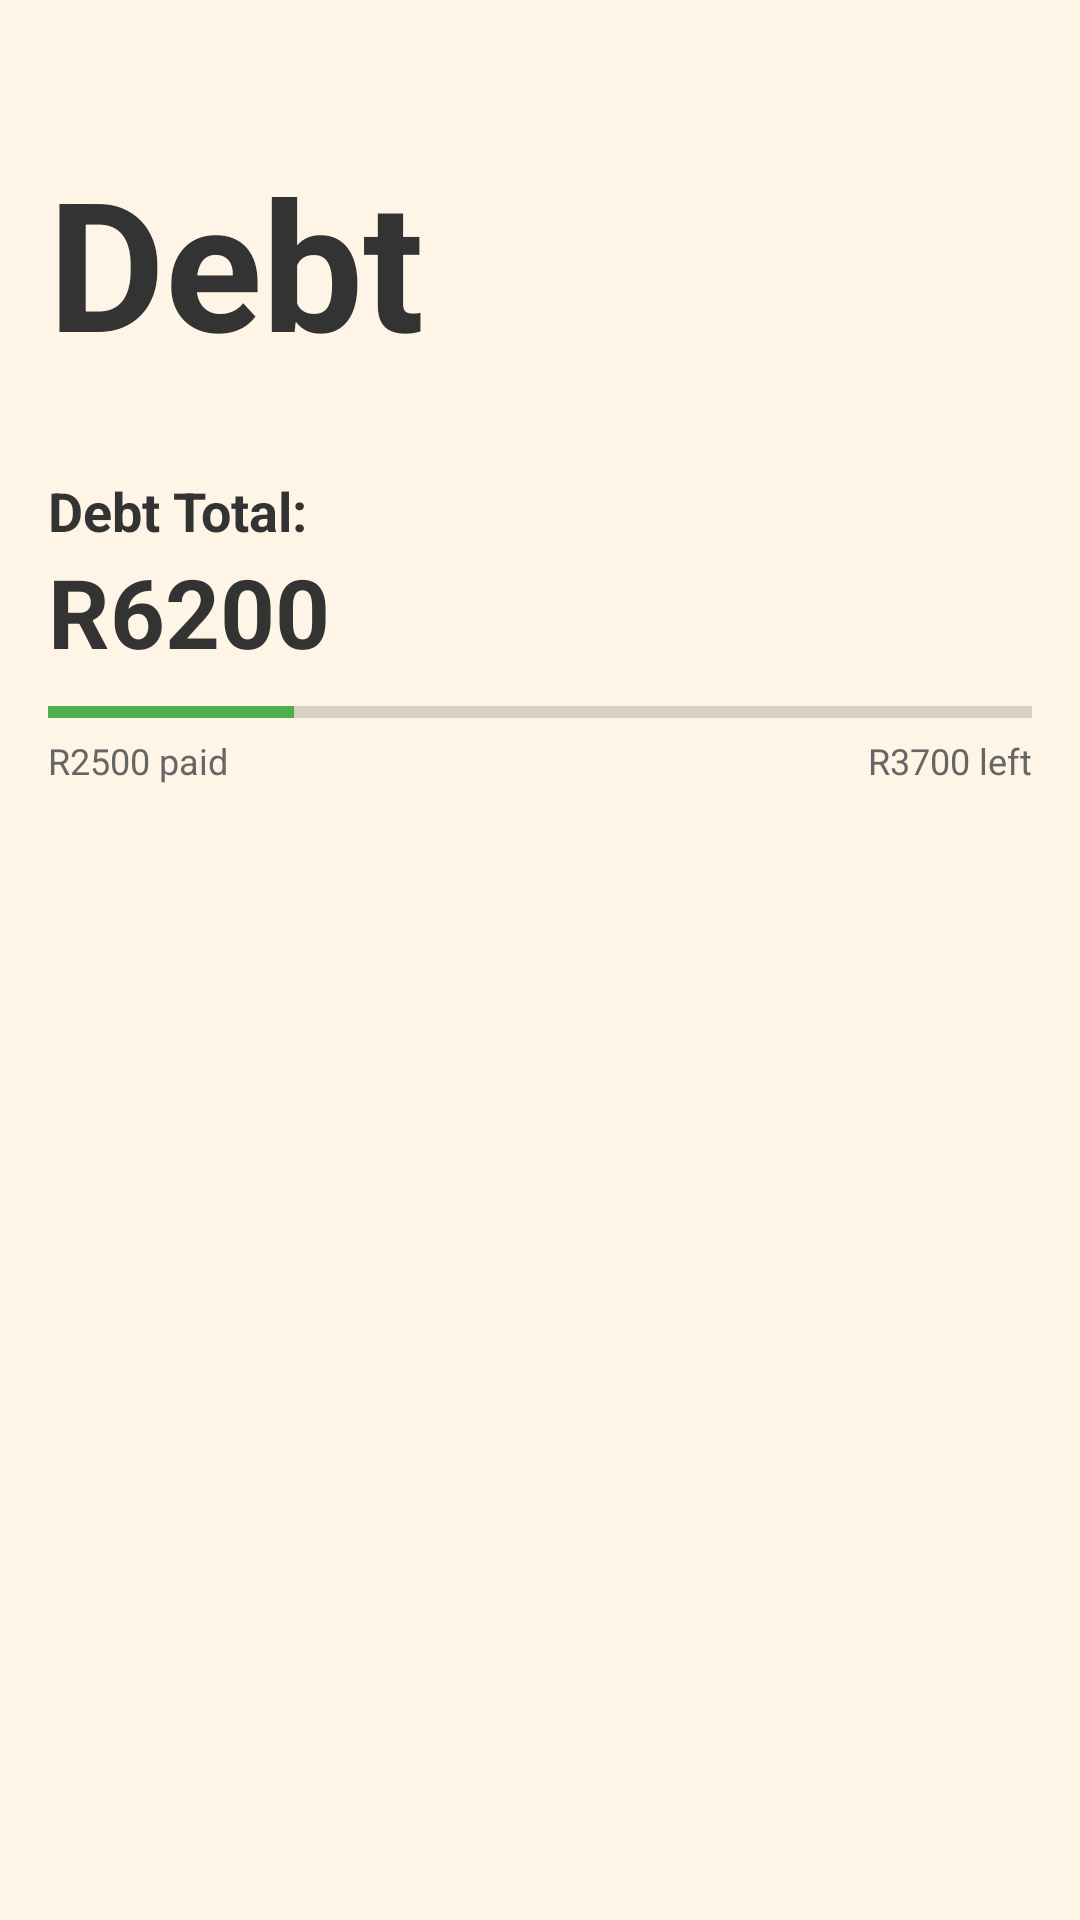

Write the Android layout XML for this screen, with the resource values it uses.
<!-- AndroidManifest.xml: application theme Theme.Oinkonomics -->
<!-- res/layout/fragment_debttracker.xml -->
<?xml version="1.0" encoding="utf-8"?>
<ScrollView xmlns:android="http://schemas.android.com/apk/res/android"
    xmlns:app="http://schemas.android.com/apk/res-auto"
    xmlns:tools="http://schemas.android.com/tools"
    android:layout_width="match_parent"
    android:layout_height="match_parent"
    android:background="#FFF5E6"
    tools:context=".ui.debttracker.DebtTrackerFragment">

    <LinearLayout
        android:layout_width="match_parent"
        android:layout_height="wrap_content"
        android:orientation="vertical"
        android:padding="16dp">

        

        <TextView
            android:id="@+id/titleName6"
            android:layout_width="match_parent"
            android:layout_height="142dp"
            android:gravity="center|left"
            android:text="Debt"
            android:textColor="#333333"
            android:textSize="60sp"
            android:textStyle="bold" />

        <LinearLayout
            android:layout_width="match_parent"
            android:layout_height="wrap_content"
            android:layout_marginBottom="16dp"
            android:orientation="vertical">

            <TextView
                android:layout_width="wrap_content"
                android:layout_height="wrap_content"
                android:text="Debt Total:"
                android:textColor="#333333"
                android:textSize="18sp"
                android:textStyle="bold" />

            <TextView
                android:id="@+id/text_debttracker"
                android:layout_width="wrap_content"
                android:layout_height="wrap_content"
                android:text="R6200"
                android:textColor="#333333"
                android:textSize="32sp"
                android:textStyle="bold" />

            <ProgressBar
                android:id="@+id/progressBar"
                style="?android:attr/progressBarStyleHorizontal"
                android:layout_width="match_parent"
                android:layout_height="8dp"
                android:layout_marginTop="8dp"
                android:progress="25"
                android:progressTint="#4CAF50" />

            <LinearLayout
                android:layout_width="match_parent"
                android:layout_height="wrap_content"
                android:layout_marginTop="4dp"
                android:orientation="horizontal">

                <TextView
                    android:id="@+id/paidLabel"
                    android:layout_width="wrap_content"
                    android:layout_height="wrap_content"
                    android:text="R2500 paid"
                    android:textColor="#666666"
                    android:textSize="12sp" />

                <View
                    android:layout_width="0dp"
                    android:layout_height="1dp"
                    android:layout_weight="1" />

                <TextView
                    android:id="@+id/leftLabel"
                    android:layout_width="wrap_content"
                    android:layout_height="wrap_content"
                    android:text="R3700 left"
                    android:textColor="#666666"
                    android:textSize="12sp" />

            </LinearLayout>

        </LinearLayout>

        <androidx.recyclerview.widget.RecyclerView
            android:id="@+id/debtsRecyclerView"
            android:layout_width="match_parent"
            android:layout_height="wrap_content"
            android:clipToPadding="false"
            android:paddingBottom="12dp"
            tools:listitem="@layout/item_debt_entry" />

    </LinearLayout>

</ScrollView>
<!-- res/layout/item_debt_entry.xml (included above) -->
<?xml version="1.0" encoding="utf-8"?>
<LinearLayout xmlns:android="http://schemas.android.com/apk/res/android"
	android:layout_width="match_parent"
	android:layout_height="wrap_content"
	android:layout_marginBottom="12dp"
	android:background="@drawable/card_background"
	android:clickable="true"
	android:elevation="6dp"
	android:focusable="true"
	android:minHeight="88dp"
	android:orientation="horizontal"
	android:padding="16dp">

	<LinearLayout
		android:layout_width="0dp"
		android:layout_height="wrap_content"
		android:layout_weight="1"
		android:orientation="vertical">

		<LinearLayout
			android:layout_width="match_parent"
			android:layout_height="wrap_content"
			android:gravity="center_vertical"
			android:orientation="horizontal">

			<TextView
				android:id="@+id/debt_name"
				android:layout_width="0dp"
				android:layout_height="wrap_content"
				android:layout_weight="1"
				android:text="Auto Loan"
				android:textColor="#333333"
				android:textSize="16sp"
				android:textStyle="bold"
				android:maxLines="1"
				android:ellipsize="end" />

			<TextView
				android:id="@+id/debt_total"
				android:layout_width="wrap_content"
				android:layout_height="wrap_content"
				android:text="R0"
				android:textColor="#333333"
				android:textSize="18sp"
				android:textStyle="bold" />
		</LinearLayout>

		<TextView
			android:id="@+id/debt_outstanding"
			android:layout_width="wrap_content"
			android:layout_height="wrap_content"
			android:layout_marginTop="4dp"
			android:text="R0 outstanding"
			android:textColor="#666666"
			android:textSize="12sp" />

		<TextView
			android:id="@+id/debt_due"
			android:layout_width="wrap_content"
			android:layout_height="wrap_content"
			android:text="Due 1 Sep"
			android:textColor="#666666"
			android:textSize="12sp" />
	</LinearLayout>

	<com.example.oinkonomics.ui.debttracker.CircularProgressView
		android:id="@+id/debt_progress"
		android:layout_width="40dp"
		android:layout_height="40dp"
		android:layout_marginStart="12dp" />

</LinearLayout>
<!-- resources referenced by this layout -->
<resources>
  <!-- drawable card_background (drawable) -->
  <?xml version="1.0" encoding="utf-8"?>
  <shape xmlns:android="http://schemas.android.com/apk/res/android"
      android:shape="rectangle">
      <solid android:color="@android:color/white" />
      <corners android:radius="16dp" />
      <stroke android:width="0dp" android:color="@android:color/transparent" />
  </shape>
  <style name="Theme.Oinkonomics" parent="Theme.MaterialComponents.DayNight.NoActionBar">
          
          <item name="colorPrimary">@color/cream_background</item>
          <item name="colorPrimaryVariant">@color/cream_background</item>
          <item name="colorOnPrimary">@color/text_grey</item>
          
          <item name="colorSecondary">@color/teal_200</item>
          <item name="colorSecondaryVariant">@color/teal_700</item>
          <item name="colorOnSecondary">@color/black</item>
          
          <item name="android:statusBarColor">@color/cream_background</item>
          <item name="android:windowLightStatusBar">true</item>
          
          <item name="buttonBarPositiveButtonStyle">@style/DialogButton</item>
          <item name="buttonBarNegativeButtonStyle">@style/DialogButton</item>
      </style>
  <color name="cream_background">#FFF5E6</color>
  <color name="text_grey">#FF333333</color>
  <color name="teal_200">#FF03DAC5</color>
  <color name="teal_700">#FF018786</color>
  <color name="black">#FF000000</color>
  <style name="DialogButton" parent="Widget.MaterialComponents.Button.TextButton.Dialog">
          <item name="android:textColor">@color/teal_700</item>
      </style>
</resources>
